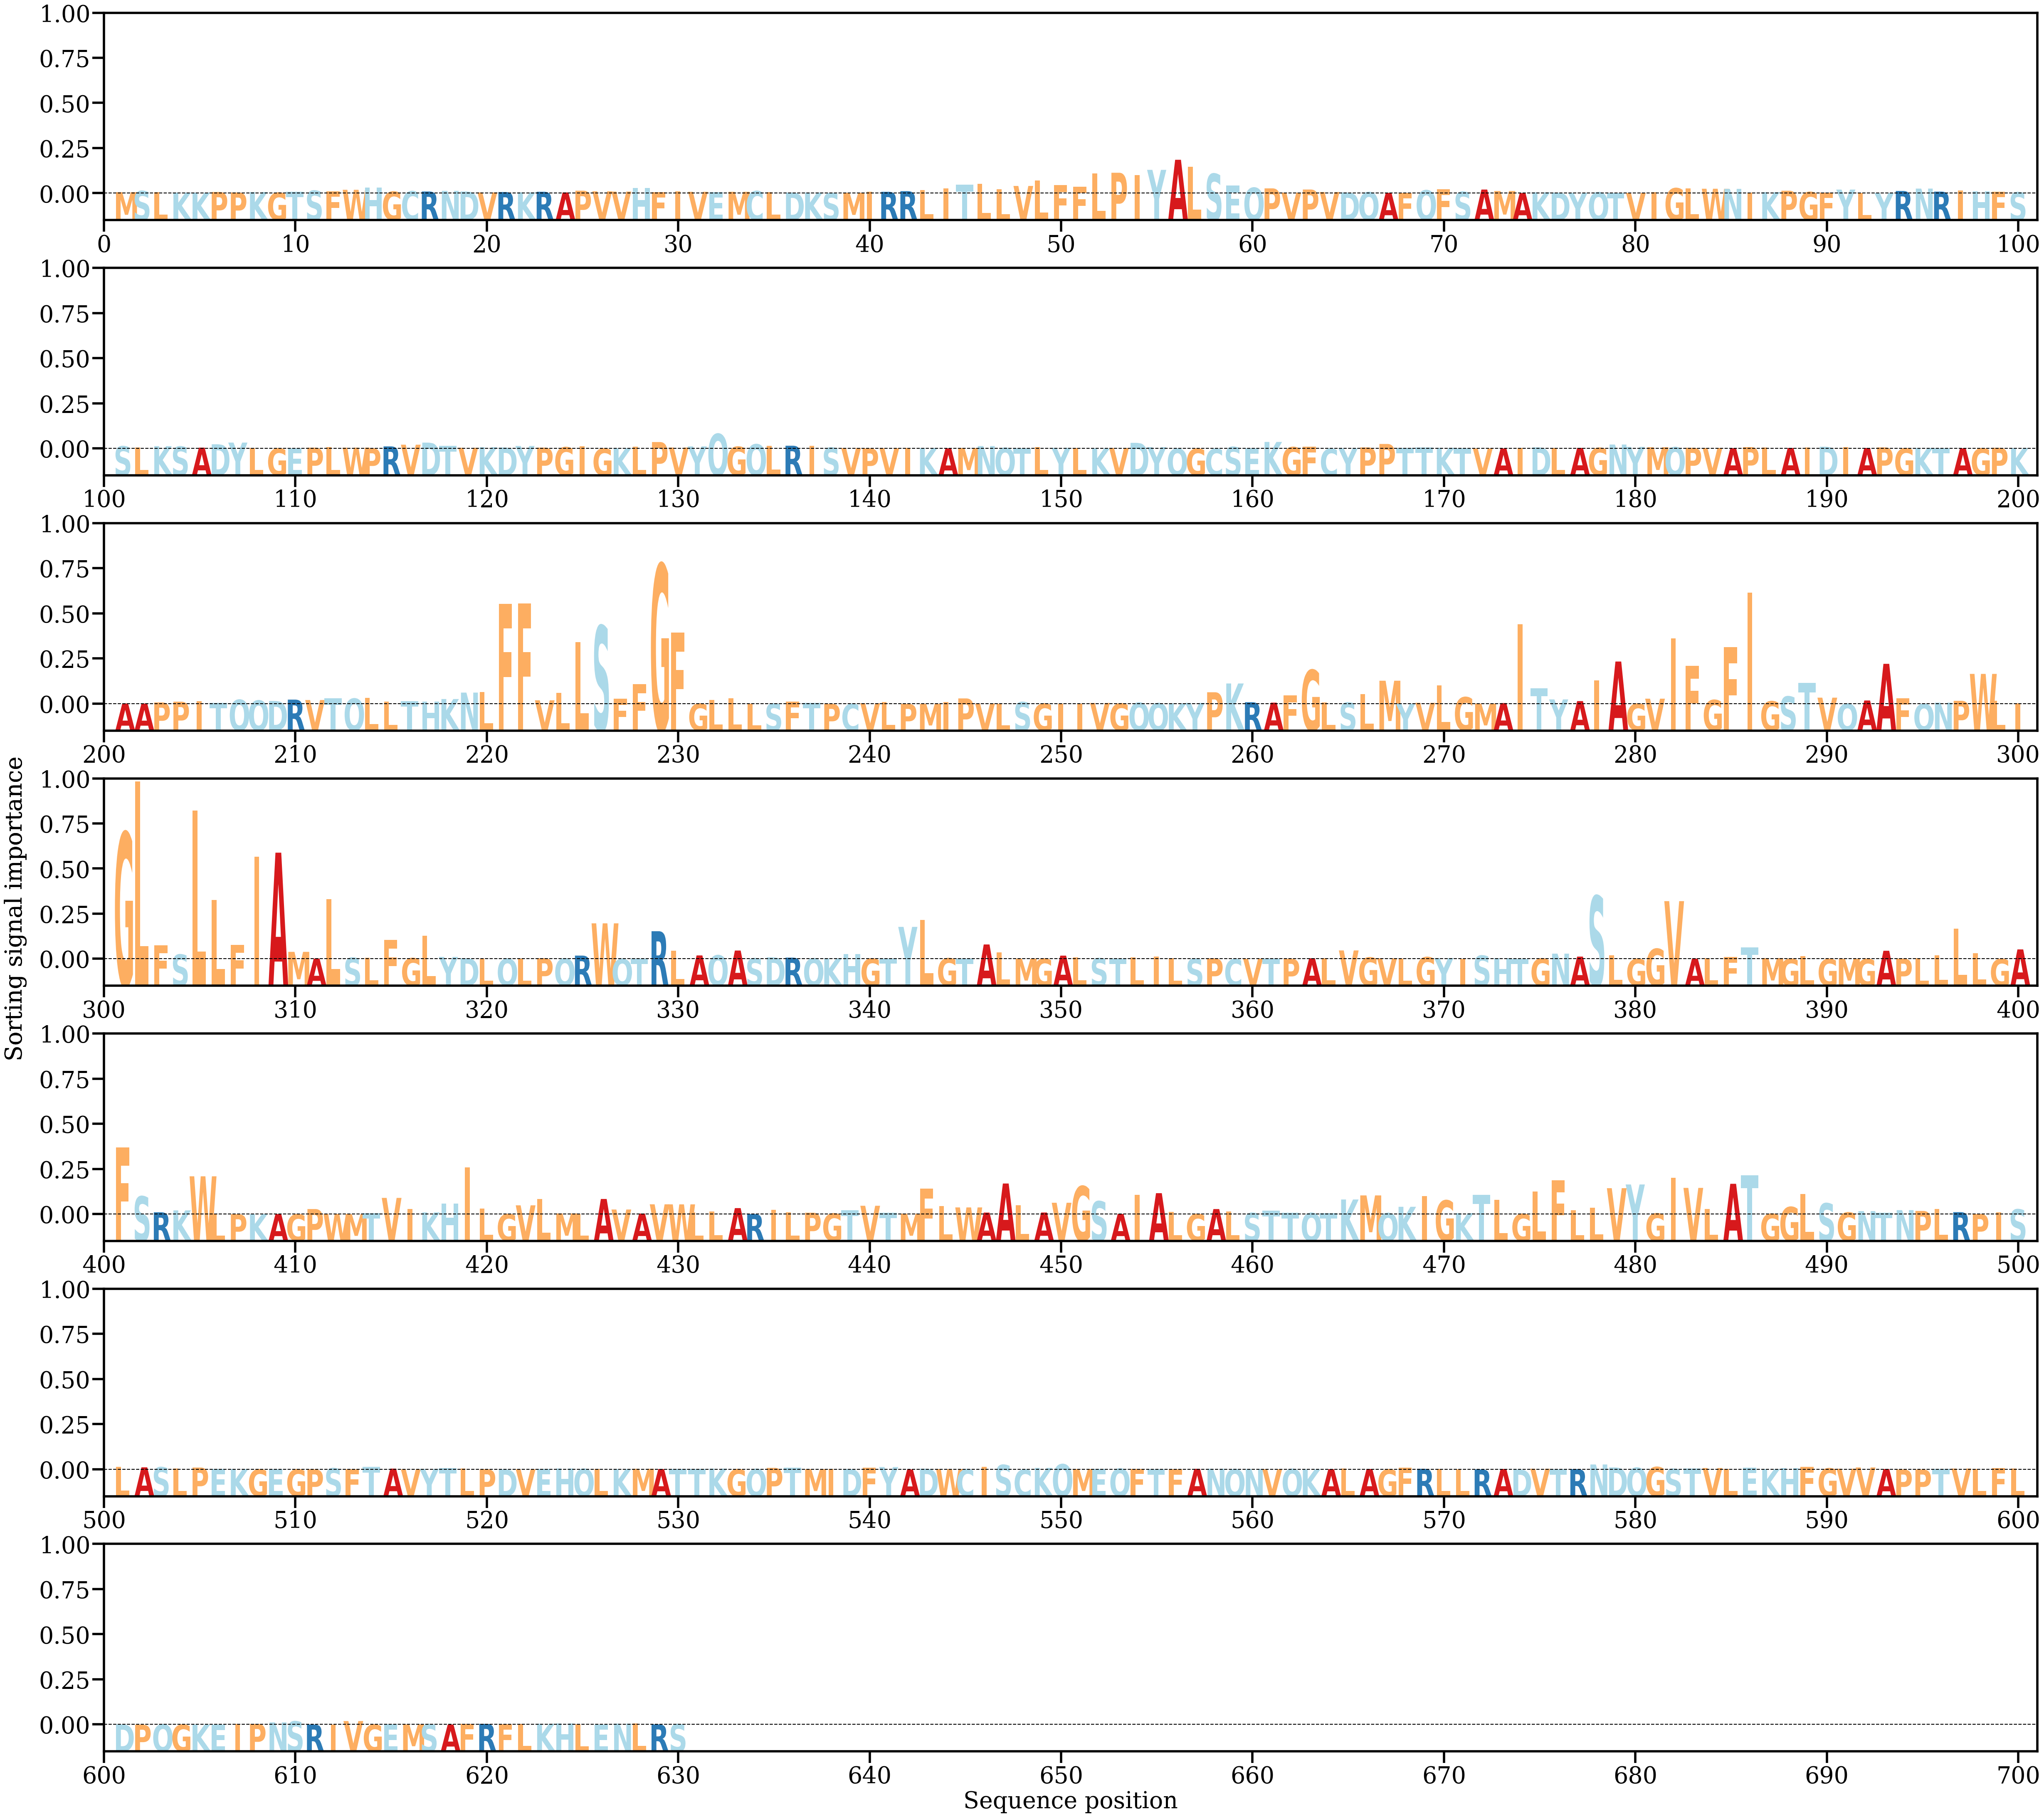

Values plotted in this chart, from the file beside it:
AA, Alpha
M, [0.00031315]
S, [0.00057736]
L, [0.00031281]
K, [0.0002182]
K, [0.00021693]
P, [0.00035498]
P, [0.00025164]
K, [0.00034799]
G, [0.00020065]
T, [0.00040051]
S, [0.00065679]
F, [0.00052868]
W, [0.00084737]
H, [0.00135606]
G, [0.00043624]
C, [0.00051875]
R, [0.00046517]
N, [0.00060927]
D, [0.00046689]
V, [0.00026782]
R, [0.00034158]
K, [0.00027405]
R, [0.00040479]
A, [0.00025597]
P, [0.00064572]
V, [0.0005057]
V, [0.00044962]
H, [0.00127905]
F, [0.00036495]
I, [0.00053693]
V, [0.00039702]
E, [0.00033799]
M, [0.00040261]
C, [0.00056483]
L, [0.00028637]
D, [0.00023836]
K, [0.00023795]
S, [0.00010827]
M, [0.00018342]
I, [0.00044456]
R, [0.00039496]
R, [0.00053929]
L, [0.00081454]
I, [0.00117659]
T, [0.00195798]
L, [0.00215241]
L, [0.00098488]
V, [0.00170929]
L, [0.00297322]
F, [0.00187212]
F, [0.00156378]
L, [0.00455001]
P, [0.00466491]
I, [0.00411917]
Y, [0.0053146]
A, [0.00757409]
L, [0.00605083]
S, [0.0044316]
E, [0.00178361]
Q, [0.00131416]
... 570 more rows
